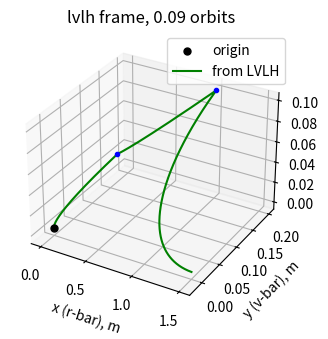

Write the Python code that produced this figure.
import math
from numpy.linalg import norm
from scipy.integrate import solve_ivp
import numpy as np
import matplotlib.pyplot as plt

def sv_from_coe(coe, mu):
    """
    This function computes the state vector (r, v) from the classical orbital elements (coe).
    
    Parameters:
    coe: list or numpy array
        Orbital elements [a, e, RA, incl, w, TA]
        a = semi-major axis (km)
        e = eccentricity
        RA = right ascension of the ascending node (rad)
        incl = inclination of the orbit (rad)
        w = argument of perigee (rad)
        TA = true anomaly (rad)
    
    Returns:
    r: numpy array
        Position vector in geocentric equatorial frame (km)
    v: numpy array
        Velocity vector in geocentric equatorial frame (km/s)
    """
    
    a = coe[0]
    e = coe[1]
    RA = coe[2]
    incl = coe[3]
    w = coe[4]
    TA = coe[5]
    
    # calc h
    p = a*(1-e**2)
    h = np.sqrt(mu*p)
    
    # Position and velocity vectors in the perifocal frame
    rp = (h**2 / mu) * (1 / (1 + e * np.cos(TA))) * (np.cos(TA) * np.array([1, 0, 0]) + np.sin(TA) * np.array([0, 1, 0]))
    vp = (mu / h) * (-np.sin(TA) * np.array([1, 0, 0]) + (e + np.cos(TA)) * np.array([0, 1, 0]))
    
    # Rotation matrices
    R3_W = np.array([[np.cos(RA), np.sin(RA), 0],
                     [-np.sin(RA), np.cos(RA), 0],
                     [0, 0, 1]])

    R1_i = np.array([[1, 0, 0],
                     [0, np.cos(incl), np.sin(incl)],
                     [0, -np.sin(incl), np.cos(incl)]])

    R3_w = np.array([[np.cos(w), np.sin(w), 0],
                     [-np.sin(w), np.cos(w), 0],
                     [0, 0, 1]])
    
    # Transformation matrix from perifocal to geocentric equatorial frame
    Q_pX = R3_W.T @ R1_i.T @ R3_w.T
    
    # Position and velocity in geocentric equatorial frame
    r = Q_pX @ rp
    v = Q_pX @ vp
    
    # Return row vectors
    return r, v
def cw (dr0, dv0, t, n):
    phi_rr = np.array([[4-3*np.cos(n*t), 0, 0],
                      [6*(np.sin(n*t)-n*t), 1, 0],
                      [0, 0, np.cos(n*t)]])
    phi_rv = np.array([[(1/n)*np.sin(n*t), (2/n)*(1-np.cos(n*t)), 0],
                      [(2/n)*(np.cos(n*t)-1), (1/n)*(4*np.sin(n*t)-3*n*t), 0],
                      [0, 0, (1/n)*np.sin(n*t)]])
    phi_vr = np.array([[3*n*np.sin(n*t), 0, 0],
                      [6*n*(np.cos(n*t)-1), 0, 0],
                      [0, 0, -n*np.sin(n*t)]])
    phi_vv = np.array([[np.cos(n*t), 2*np.sin(n*t), 0],
                      [-2*np.sin(n*t), 4*np.cos(n*t)-3, 0],
                      [0, 0, np.cos(n*t)]])
    dr = np.dot(phi_rr,dr0) + np.dot(phi_rv,dv0)
    dv = np.dot(phi_vr,dr0) + np.dot(phi_vv,dv0)

    return ([dr, dv])    
def cw_calc_dv0(dr0,dr1,t,n):
    phi_rr = np.array([[4-3*np.cos(n*t), 0, 0],
                       [6*(np.sin(n*t)-n*t), 1, 0],
                       [0, 0, np.cos(n*t)]])
    phi_rv = np.array([[(1/n)*np.sin(n*t), (2/n)*(1-np.cos(n*t)), 0],
                        [(2/n)*(np.cos(n*t)-1), (1/n)*(4*np.sin(n*t)-3*n*t), 0],
                        [0, 0, (1/n)*np.sin(n*t)]])
    phi_vr = np.array([[3*n*np.sin(n*t), 0, 0],
                        [6*n*(np.cos(n*t)-1), 0, 0],
                        [0, 0, -n*np.sin(n*t)]])
    phi_vv = np.array([[np.cos(n*t), 2*np.sin(n*t), 0],
                        [-2*np.sin(n*t), 4*np.cos(n*t)-3, 0],
                        [0, 0, np.cos(n*t)]])
    dv0 = np.dot(np.linalg.inv(phi_rv), dr1 - np.dot(phi_rr,dr0))
    return dv0

R_Earth = 6378
J2 = 0.00108263

# Target ICs
a = 400 + 6378 # semi major axis
I = np.deg2rad(0)
e = 0
f = np.deg2rad(0)
RAAN = np.deg2rad(0)
AOP = np.deg2rad(0)
mu = 398600 # Earth gravitational param
tau = np.sqrt(a**3 * 4 * np.pi**2 / mu) # orbital period
n = 2*np.pi / tau # mean motion
t = int(0.05*tau); # time for to dock
# t, dt = 1000, 0.01  # Total time and step size
# ts = np.arange(0, t, dt)
ts = np.linspace(0,t,t+1)
t_span = (0, t+1)

rT_ECI0, vT_ECI0 = sv_from_coe([a, e, RAAN, I, AOP, f], mu) # state vector of target sc, initially

f_x = 10*1e-3 # forces/unit mass to be applied. km/sec^2
f_y = 0  
f_z = 0  

# Chaser ICs
x0 = -1.5
y0 = 0
z0 = 0
dx0 = 0
dy0 = 0
dz0 = 0

#######################################
#######################################
####### Path Planning Function ########
#######################################
#######################################

dr0 = np.array([1.5,0,0])
dv0 = np.array([0,0,0])
dt = 0.1

NumWPs = 3
dr1 = np.array([1,0.2,0.1])
dr2 = np.array([0.3,0.1,0.05])
dr3 = np.array([0,0,0])
t01 = 500
t12 = 200
t23 = 500
drvec = np.array([dr1,dr2,dr3])
tvec = np.array([t01,t12,t23])

dv0plus = cw_calc_dv0(dr0,dr1,t01,n)
deltav01 = dv0plus - dv0
t01s = np.arange(0,t01,dt)

tmax = sum(tvec)
ts = np.arange(0,tmax,dt)
deltavs = np.zeros([NumWPs,3])
drs = np.zeros([int(tmax/dt + 1),3])
dvs = np.zeros([int(tmax/dt + 1),3])

dr0_ii = dr0
dv0minus_ii = dv0
dr_index = 0
for ii in range(0,NumWPs):
    t_ii = tvec[ii] # journey length for this waypoint
    dr1_ii = drvec[ii,:] # target waypoint
    dv0plus_ii = cw_calc_dv0(dr0_ii,dr1_ii,t_ii,n) # required velocity to reach the waypoint
    deltavs[ii] = dv0plus_ii - dv0minus_ii
    for t in np.arange(0,t_ii,dt): # this goes up to t = t_ii - dt
        dr_t, dv_t = cw(dr0_ii,dv0plus_ii,t,n)
        print(dr_t)
        drs[dr_index,:] = dr_t
        dvs[dr_index,:] = dv_t
        dr_index = dr_index + 1
    dr_t, dv_t = cw(dr0_ii,dv0plus_ii,t_ii,n)  # the state at t = t_ii, to find dv0_plus (overlap time)
    dv0minus_ii = dv_t
    dr0_ii = dr1_ii
    

#######################################
#######################################
########## Plotting ###################
#######################################
#######################################



# plot in lvlh:
fig = plt.figure(figsize=(8, 4))
ax1 = fig.add_subplot(1,2,1, projection='3d')
ax1.scatter(0, 0, 0,s=100, marker='.', c='k', label='origin')
ax1.plot(drs[:,0], drs[:,1], drs[:,2], c='g', label="from LVLH" )
for ii in range(0,NumWPs): ax1.plot(drvec[ii,0],drvec[ii,1],drvec[ii,2], 'b.')
ax1.set_xlabel('x (r-bar), m')
ax1.set_ylabel('y (v-bar), m')

ax1.set_title("lvlh frame, {} orbits".format(round(t/tau,2)))
plt.grid(True)
ax1.legend()
plt.show()